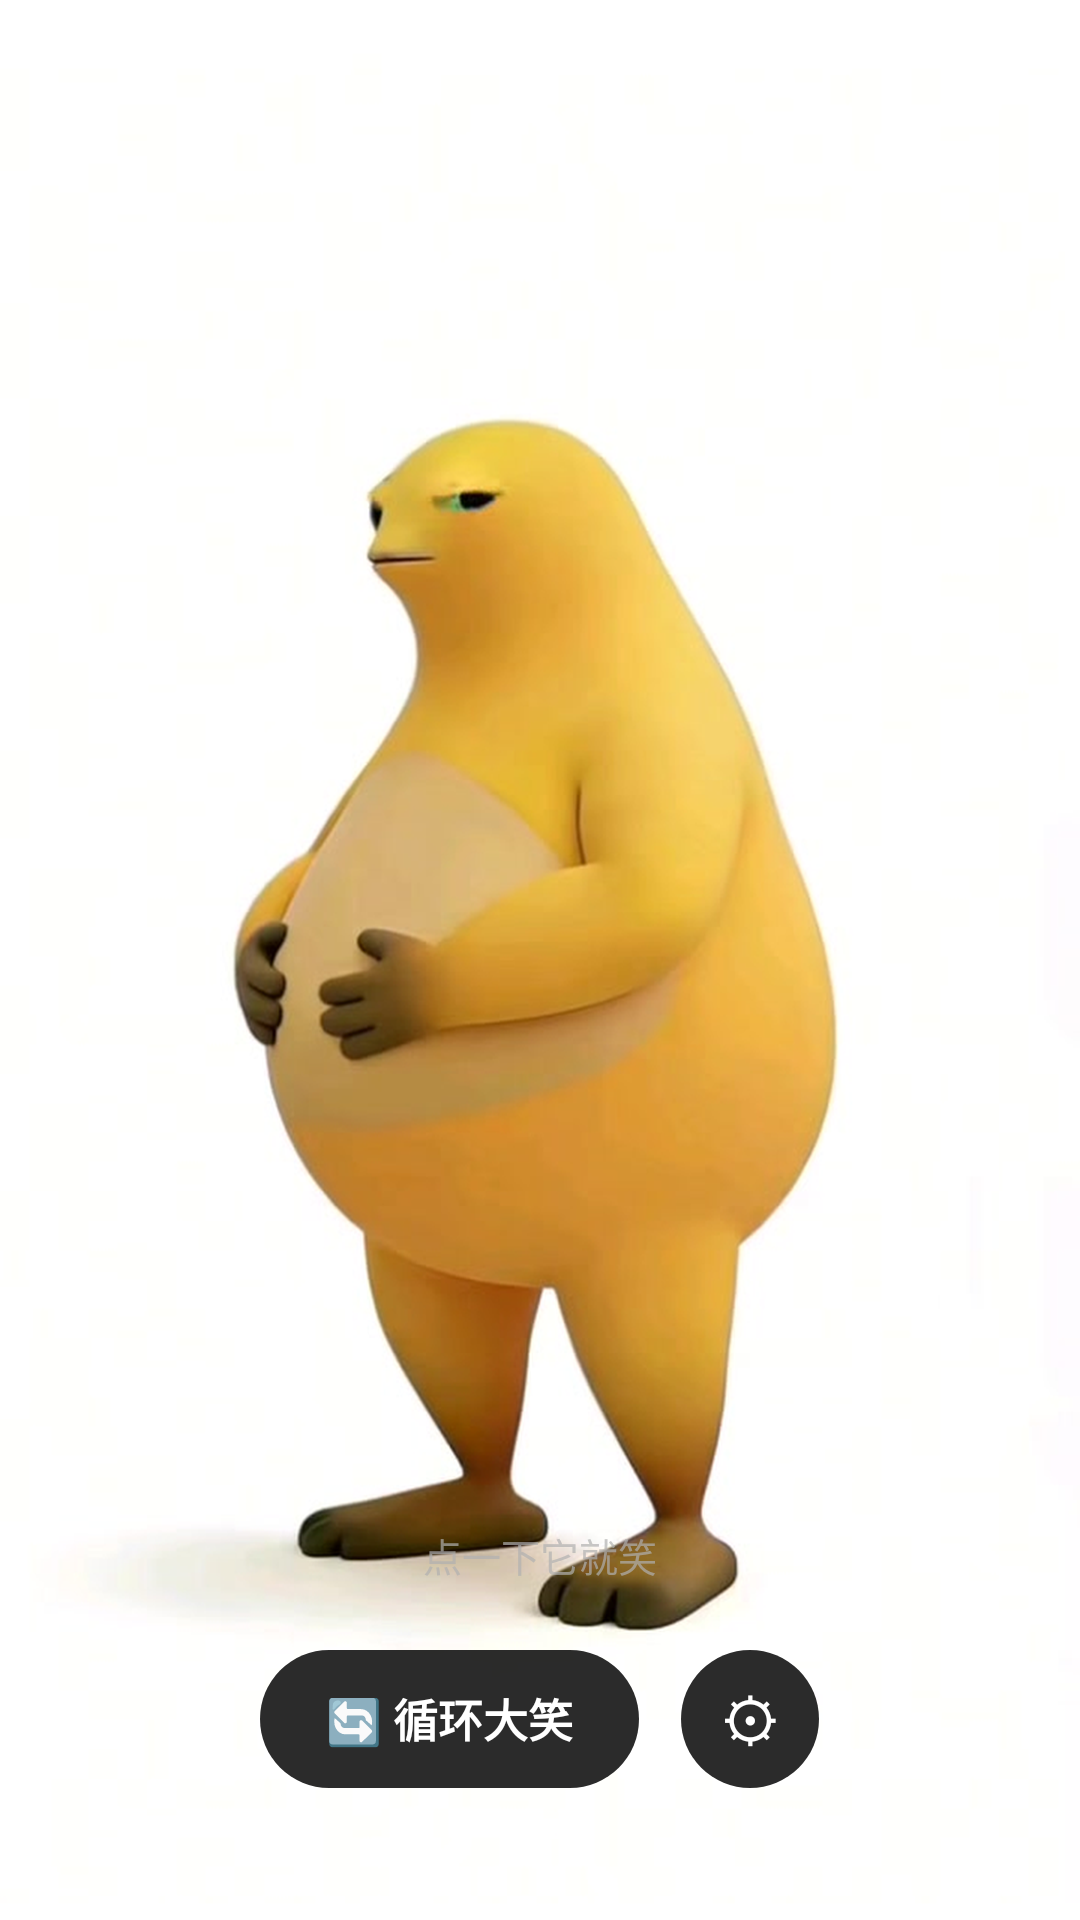

Here is an Android app screen rendered from its layout file. Give the layout XML and the strings, colors and styles it references.
<!-- AndroidManifest.xml: activity theme AppTheme -->
<!-- res/layout/activity_main.xml -->
<?xml version="1.0" encoding="utf-8"?>
<FrameLayout xmlns:android="http://schemas.android.com/apk/res/android"
    android:layout_width="match_parent"
    android:layout_height="match_parent"
    android:background="@color/bg"
    android:keepScreenOn="true">

    
    <FrameLayout
        android:id="@+id/stage"
        android:layout_width="match_parent"
        android:layout_height="match_parent"
        android:clickable="true"
        android:focusable="true">

        
        <TextureView
            android:id="@+id/video"
            android:layout_width="match_parent"
            android:layout_height="match_parent"
            android:layout_gravity="center"
            android:alpha="0.0" />

        <ImageView
            android:id="@+id/idle"
            android:layout_width="match_parent"
            android:layout_height="match_parent"
            android:layout_gravity="center"
            android:scaleType="fitCenter"
            android:src="@drawable/hero_idle"
            android:contentDescription="@string/app_name" />
    </FrameLayout>

    
    <TextView
        android:id="@+id/hint"
        android:layout_width="wrap_content"
        android:layout_height="wrap_content"
        android:layout_gravity="center_horizontal|bottom"
        android:layout_marginBottom="112dp"
        android:text="@string/hint_tap"
        android:textSize="13sp"
        android:textColor="@color/hint"
        android:alpha="0.7" />

    
    <LinearLayout
        android:layout_width="wrap_content"
        android:layout_height="wrap_content"
        android:layout_gravity="center_horizontal|bottom"
        android:layout_marginBottom="44dp"
        android:orientation="horizontal"
        android:gravity="center_vertical">

        <TextView
            android:id="@+id/btnLoop"
            android:layout_width="wrap_content"
            android:layout_height="46dp"
            android:background="@drawable/bg_pill"
            android:paddingLeft="22dp"
            android:paddingRight="22dp"
            android:gravity="center"
            android:textColor="#FFFFFFFF"
            android:textSize="15sp"
            android:textStyle="bold"
            android:text="🔄 循环大笑"
            android:clickable="true"
            android:focusable="true" />

        <TextView
            android:id="@+id/btnGear"
            android:layout_width="46dp"
            android:layout_height="46dp"
            android:layout_marginLeft="14dp"
            android:background="@drawable/bg_circle"
            android:gravity="center"
            android:textColor="#FFFFFFFF"
            android:textSize="20sp"
            android:text="⚙"
            android:clickable="true"
            android:focusable="true" />
    </LinearLayout>

</FrameLayout>
<!-- resources referenced by this layout -->
<resources>
  <color name="bg">#FFFFFFFF</color>
  <color name="hint">#FFB0B0B0</color>
  <!-- drawable bg_circle (drawable) -->
  <?xml version="1.0" encoding="utf-8"?>
  <shape xmlns:android="http://schemas.android.com/apk/res/android" android:shape="oval">
      <solid android:color="@color/pill" />
  </shape>
  <!-- drawable bg_pill (drawable) -->
  <?xml version="1.0" encoding="utf-8"?>
  <shape xmlns:android="http://schemas.android.com/apk/res/android" android:shape="rectangle">
      <solid android:color="@color/pill" />
      <corners android:radius="100dp" />
  </shape>
  <!-- drawable hero_idle: png bitmap (drawable-nodpi, 391706 bytes) -->
  <string name="app_name">哈哈哈</string>
  <string name="hint_tap">点一下它就笑</string>
  <style name="AppTheme" parent="@android:style/Theme.Material.Light.NoActionBar">
          <item name="android:windowBackground">@color/bg</item>
          <item name="android:windowNoTitle">true</item>
          <item name="android:windowFullscreen">true</item>
          <item name="android:windowContentOverlay">@null</item>
          <item name="android:windowDisablePreview">false</item>
      </style>
  <color name="pill">#E6141414</color>
</resources>
